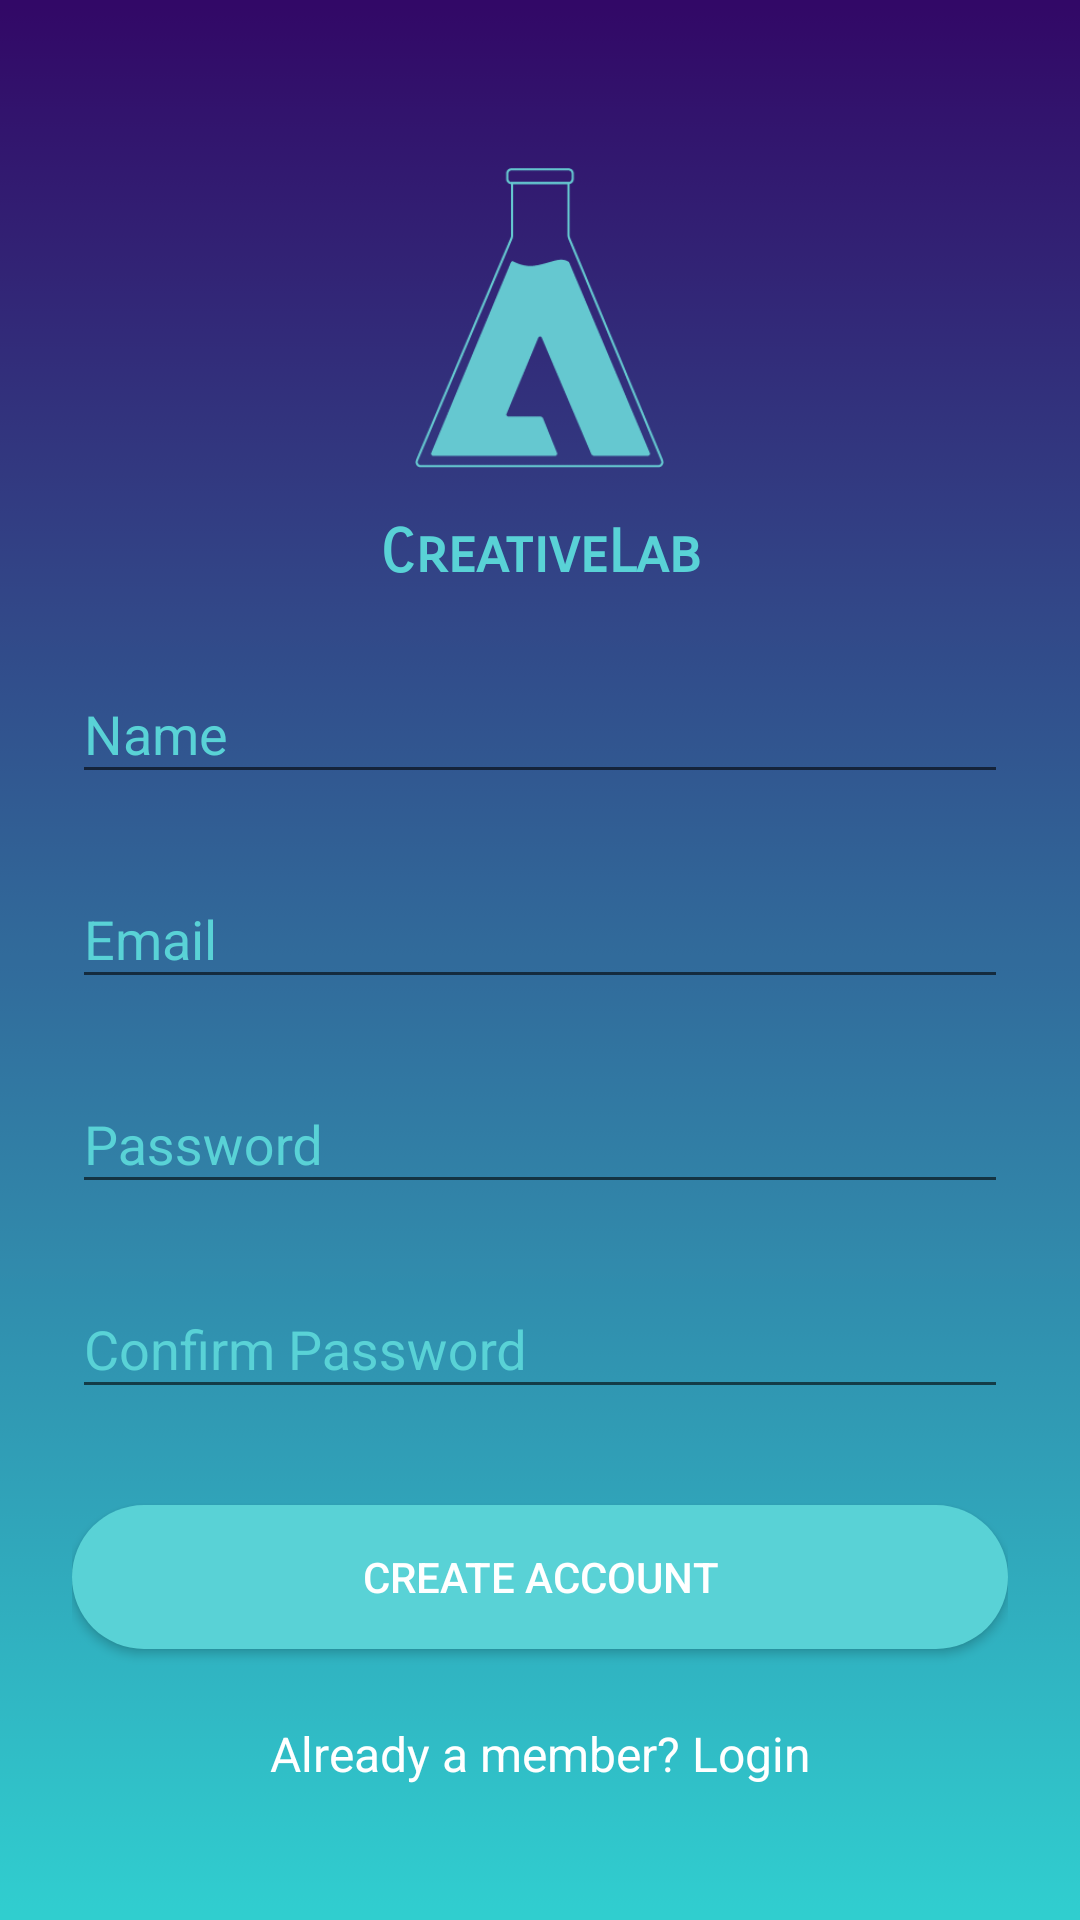

Write the Android layout XML for this screen, with the resource values it uses.
<!-- AndroidManifest.xml: application theme AppTheme -->
<!-- res/layout/activity_sign_up.xml -->
<?xml version="1.0" encoding="utf-8"?>
<ScrollView xmlns:android="http://schemas.android.com/apk/res/android"
    android:layout_width="fill_parent"
    android:layout_height="fill_parent"
    android:background="@drawable/gkcbtrdl"
    android:fitsSystemWindows="true">

    <LinearLayout
        android:layout_width="match_parent"
        android:layout_height="wrap_content"
        android:orientation="vertical"
        android:paddingLeft="24dp"
        android:paddingTop="56dp"
        android:paddingRight="24dp">

        <ImageView
            android:id="@+id/image"
            android:layout_width="83dp"
            android:layout_height="100dp"
            android:layout_gravity="center_horizontal"
            android:background="@drawable/abode"
            android:scaleType="centerInside" />

        <TextView
            android:id="@+id/title"
            android:layout_width="match_parent"
            android:layout_height="wrap_content"
            android:fontFamily="sans-serif-smallcaps"
            android:text="CreativeLab"
            android:textAlignment="center"
            android:textColor="@color/colorPrimary"
            android:textSize="20sp"
            android:layout_marginTop="16dp"
            android:layout_marginBottom="8dp"
            android:textStyle="bold" />

        
        <android.support.design.widget.TextInputLayout
            android:layout_width="match_parent"
            android:layout_height="wrap_content"
            android:layout_marginTop="8dp"
            android:layout_marginBottom="8dp">

            <EditText
                android:id="@+id/input_name"
                android:layout_width="match_parent"
                android:layout_height="wrap_content"
                android:hint="Name"
                android:inputType="textCapWords"
                android:textColor="@color/white" />
        </android.support.design.widget.TextInputLayout>

        
        <android.support.design.widget.TextInputLayout
            android:layout_width="match_parent"
            android:layout_height="wrap_content"
            android:layout_marginTop="8dp"
            android:layout_marginBottom="8dp">

            <EditText
                android:id="@+id/input_email"
                android:layout_width="match_parent"
                android:layout_height="wrap_content"
                android:hint="Email"
                android:inputType="textEmailAddress"
                android:textColor="@color/white" />
        </android.support.design.widget.TextInputLayout>

        
        <android.support.design.widget.TextInputLayout
            android:layout_width="match_parent"
            android:layout_height="wrap_content"
            android:layout_marginTop="8dp"
            android:layout_marginBottom="8dp">

            <EditText
                android:id="@+id/input_password"
                android:layout_width="match_parent"
                android:layout_height="wrap_content"
                android:hint="Password"
                android:inputType="textPassword"
                android:textColor="@color/white" />
        </android.support.design.widget.TextInputLayout>

        <android.support.design.widget.TextInputLayout
            android:layout_width="match_parent"
            android:layout_height="wrap_content"
            android:layout_marginTop="8dp"
            android:layout_marginBottom="8dp">

            <EditText
                android:id="@+id/input_confirm_password"
                android:layout_width="match_parent"
                android:layout_height="wrap_content"
                android:hint="Confirm Password"
                android:inputType="textPassword"
                android:textColor="@color/white" />
        </android.support.design.widget.TextInputLayout>

        
        <android.support.v7.widget.AppCompatButton
            android:id="@+id/btn_signUp"
            android:layout_width="fill_parent"
            android:layout_height="wrap_content"
            android:layout_marginTop="24dp"
            android:layout_marginBottom="24dp"
            android:background="@drawable/rounded_button"
            android:onClick="btn_signUp_Click"
            android:padding="12dp"
            android:text="Create Account"
            android:textColor="@color/white" />

        <TextView
            android:id="@+id/link_login"
            android:layout_width="fill_parent"
            android:layout_height="wrap_content"
            android:layout_marginBottom="24dp"
            android:gravity="center"
            android:text="Already a member? Login"
            android:textColor="@color/white"
            android:textSize="16dip" />

    </LinearLayout>
</ScrollView>
<!-- resources referenced by this layout -->
<resources>
  <color name="colorPrimary">#59D2D6</color>
  <color name="white">#FFFFFF</color>
  <!-- drawable abode: jpg bitmap (drawable, 5386 bytes) -->
  <!-- drawable gkcbtrdl: jpg bitmap (drawable, 1706 bytes) -->
  <!-- drawable rounded_button (drawable) -->
  <?xml version="1.0" encoding="utf-8"?>
  <shape
      xmlns:android="http://schemas.android.com/apk/res/android"
      android:shape="rectangle">
      <solid
          android:color = "@color/colourButton" />
      <corners
          android:radius="150dp" />
  
  </shape>
  <style name="AppTheme" parent="Theme.AppCompat.Light.NoActionBar">
          
          <item name="colorPrimary">@color/colorPrimary</item>
          <item name="colorPrimaryDark">@color/colorPrimaryDark</item>
          <item name="colorAccent">@color/colorAccent</item>
          <item name="android:textColorHint">@color/colorPrimary</item>
      </style>
  <color name="colourButton">#59D2D6</color>
  <color name="colorPrimaryDark">#320067</color>
  <color name="colorAccent">#320067</color>
</resources>
